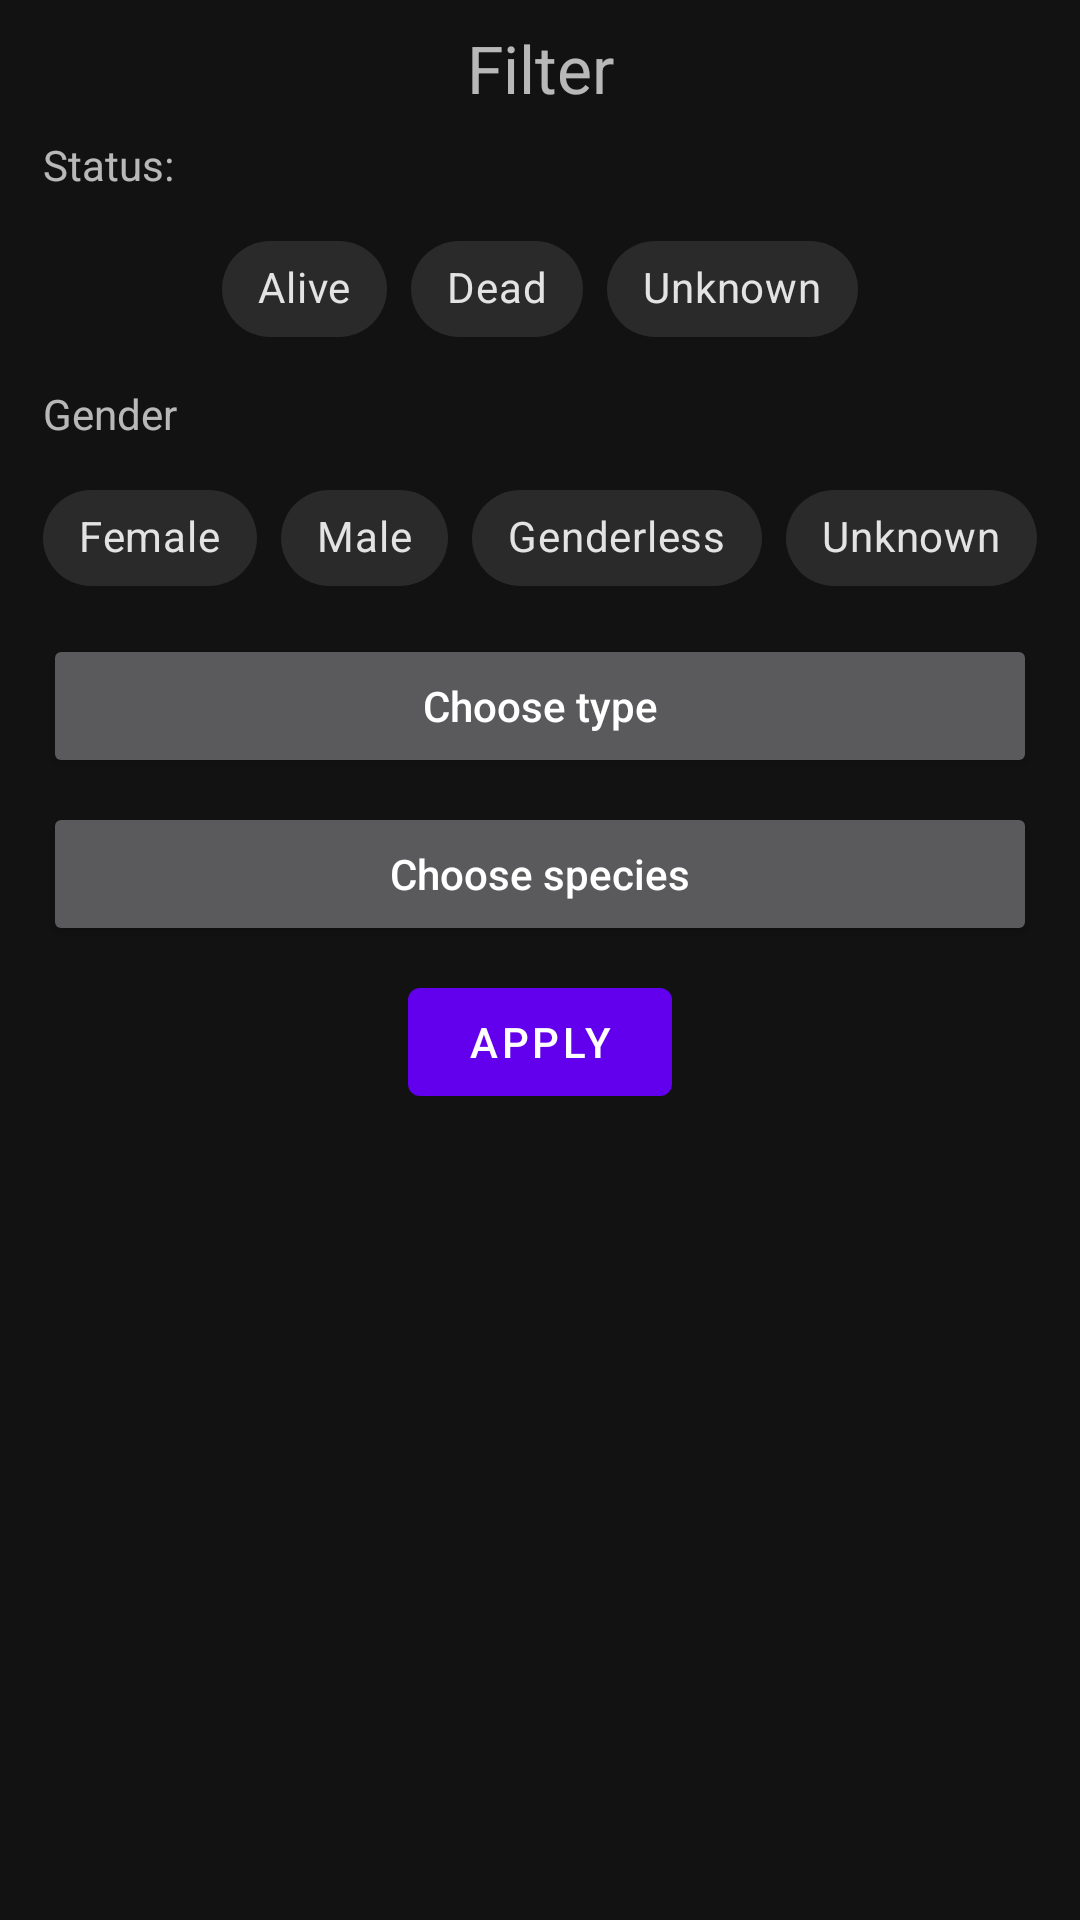

Android layout source for this screen:
<!-- AndroidManifest.xml: application theme Theme.Aston_Rick_And_Morty -->
<!-- res/layout/fragment_character_filter.xml -->
<?xml version="1.0" encoding="utf-8"?>
<LinearLayout xmlns:android="http://schemas.android.com/apk/res/android"
    xmlns:app="http://schemas.android.com/apk/res-auto"
    xmlns:tools="http://schemas.android.com/tools"
    android:layout_width="match_parent"
    android:layout_height="match_parent"
    android:orientation="vertical"
    tools:context=".view.fragments.character.CharacterFilterFragment">

    <TextView
        android:layout_width="match_parent"
        android:layout_height="wrap_content"
        android:padding="@dimen/padding"
        android:text="@string/filter"
        android:textAlignment="center"
        android:textSize="@dimen/text_size_22sp" />

    <LinearLayout
        android:layout_width="wrap_content"
        android:layout_height="wrap_content"
        android:layout_gravity="center"
        android:orientation="vertical">

        <TextView
            android:layout_width="wrap_content"
            android:layout_height="wrap_content"
            android:text="@string/status" />

        <com.google.android.material.chip.ChipGroup
            android:id="@+id/cgCharacterStatusFilter"
            android:layout_width="wrap_content"
            android:layout_height="wrap_content"
            android:layout_gravity="center"
            android:layout_marginTop="@dimen/margin"
            app:singleSelection="true">

            <com.google.android.material.chip.Chip
                android:id="@+id/chipAlive"
                android:layout_width="wrap_content"
                android:layout_height="wrap_content"
                android:text="@string/alive" />

            <com.google.android.material.chip.Chip
                android:id="@+id/chipDead"
                android:layout_width="wrap_content"
                android:layout_height="wrap_content"
                android:text="@string/dead" />

            <com.google.android.material.chip.Chip
                android:id="@+id/chipUnknown"
                android:layout_width="wrap_content"
                android:layout_height="wrap_content"
                android:text="@string/unknown" />

        </com.google.android.material.chip.ChipGroup>

        <TextView
            android:layout_width="wrap_content"
            android:layout_height="wrap_content"
            android:layout_marginTop="@dimen/margin"
            android:text="@string/gender" />

        <com.google.android.material.chip.ChipGroup
            android:id="@+id/cgCharacterGenderFilter"
            android:layout_width="wrap_content"
            android:layout_height="wrap_content"
            android:layout_gravity="center"
            android:layout_marginTop="@dimen/margin"
            app:singleSelection="true">

            <com.google.android.material.chip.Chip
                android:id="@+id/chipGenderFemale"
                android:layout_width="wrap_content"
                android:layout_height="wrap_content"
                android:text="@string/female" />

            <com.google.android.material.chip.Chip
                android:id="@+id/chipGenderMale"
                android:layout_width="wrap_content"
                android:layout_height="wrap_content"
                android:text="@string/male" />

            <com.google.android.material.chip.Chip
                android:id="@+id/chipGenderGenderless"
                android:layout_width="wrap_content"
                android:layout_height="wrap_content"
                android:text="@string/genderless" />

            <com.google.android.material.chip.Chip
                android:id="@+id/chipGenderUnknown"
                android:layout_width="wrap_content"
                android:layout_height="wrap_content"
                android:text="@string/unknown" />

        </com.google.android.material.chip.ChipGroup>

        <Button
            android:id="@+id/btnFilterCharacterType"
            android:layout_width="match_parent"
            android:layout_height="wrap_content"
            android:layout_gravity="center"
            android:layout_marginTop="@dimen/margin"
            android:text="@string/choose_type"
            android:textAllCaps="false" />

        <Button
            android:id="@+id/btnFilterCharacterSpecies"
            android:layout_width="match_parent"
            android:layout_height="wrap_content"
            android:layout_gravity="center"
            android:layout_marginTop="@dimen/margin"
            android:text="@string/choose_species"
            android:textAllCaps="false" />


    </LinearLayout>

    <com.google.android.material.button.MaterialButton
        android:id="@+id/btnApplyFilterCharacter"
        android:layout_width="wrap_content"
        android:layout_height="wrap_content"
        android:layout_gravity="center"
        android:layout_marginTop="@dimen/margin"
        android:layout_marginBottom="@dimen/margin"
        android:text="@string/apply" />

</LinearLayout>
<!-- resources referenced by this layout -->
<resources>
  <dimen name="margin">8dp</dimen>
  <dimen name="padding">8dp</dimen>
  <dimen name="text_size_22sp">22sp</dimen>
  <string name="alive">Alive</string>
  <string name="apply">Apply</string>
  <string name="choose_species">Choose species</string>
  <string name="choose_type">Choose type</string>
  <string name="dead">Dead</string>
  <string name="female">Female</string>
  <string name="filter">Filter</string>
  <string name="gender">Gender</string>
  <string name="genderless">Genderless</string>
  <string name="male">Male</string>
  <string name="status">Status:</string>
  <string name="unknown">Unknown</string>
  <style name="Theme.Aston_Rick_And_Morty" parent="Theme.MaterialComponents.NoActionBar">
          
          <item name="colorPrimary">@color/purple_500</item>
          <item name="colorPrimaryVariant">@color/purple_700</item>
          <item name="colorOnPrimary">@color/white</item>
          
          <item name="colorSecondary">@color/teal_200</item>
          <item name="colorSecondaryVariant">@color/teal_700</item>
          <item name="colorOnSecondary">@color/black</item>
          
          <item name="android:statusBarColor">?attr/colorPrimaryVariant</item>
          
      </style>
  <color name="purple_500">#FF6200EE</color>
  <color name="purple_700">#FF3700B3</color>
  <color name="white">#FFFFFFFF</color>
  <color name="teal_200">#FF03DAC5</color>
  <color name="teal_700">#FF018786</color>
  <color name="black">#FF000000</color>
</resources>
